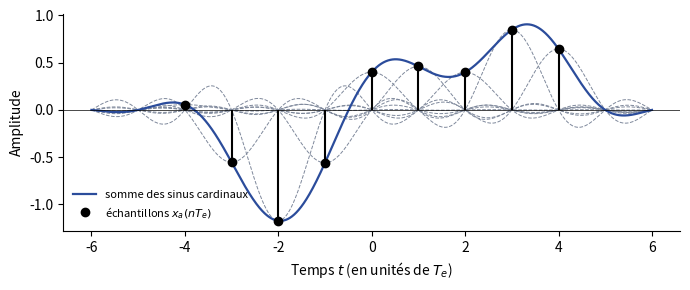

The matplotlib source for this figure:
"""TSIG1 ch. 1 — Reconstruction par somme de sinus cardinaux.
D'après les notes de cours [notes, f. 3 r°], redessinée. Signal d'exemple : somme de deux sinusoïdes, Te = 1."""
import numpy as np
import matplotlib
matplotlib.use("Agg")
import matplotlib.pyplot as plt
plt.rcParams.update({"font.family": "sans-serif", "font.size": 10, "svg.fonttype": "none"})

Te = 1.0
x = lambda t: 0.8 * np.sin(2 * np.pi * 0.11 * t) + 0.4 * np.cos(2 * np.pi * 0.27 * t)
n = np.arange(-4, 5)
t = np.linspace(-6, 6, 1500)
fig, a = plt.subplots(figsize=(7, 3))
tot = np.zeros_like(t)
for k in n:
    s = x(k * Te) * np.sinc((t - k * Te) / Te)
    tot += s
    a.plot(t, s, color="#7E889B", lw=0.7, ls="--")
a.plot(t, tot, color="#2B4C9B", lw=1.6, label="somme des sinus cardinaux")
a.stem(n * Te, x(n * Te), linefmt="k-", markerfmt="ko", basefmt=" ", label="échantillons $x_a(nT_e)$")
a.axhline(0, color="k", lw=0.5)
a.set_xlabel("Temps $t$ (en unités de $T_e$)"); a.set_ylabel("Amplitude")
a.legend(frameon=False, fontsize=8, loc="lower left")
a.spines[["top", "right"]].set_visible(False)
fig.tight_layout(); fig.savefig("01-reconstruction-sinc.svg")
